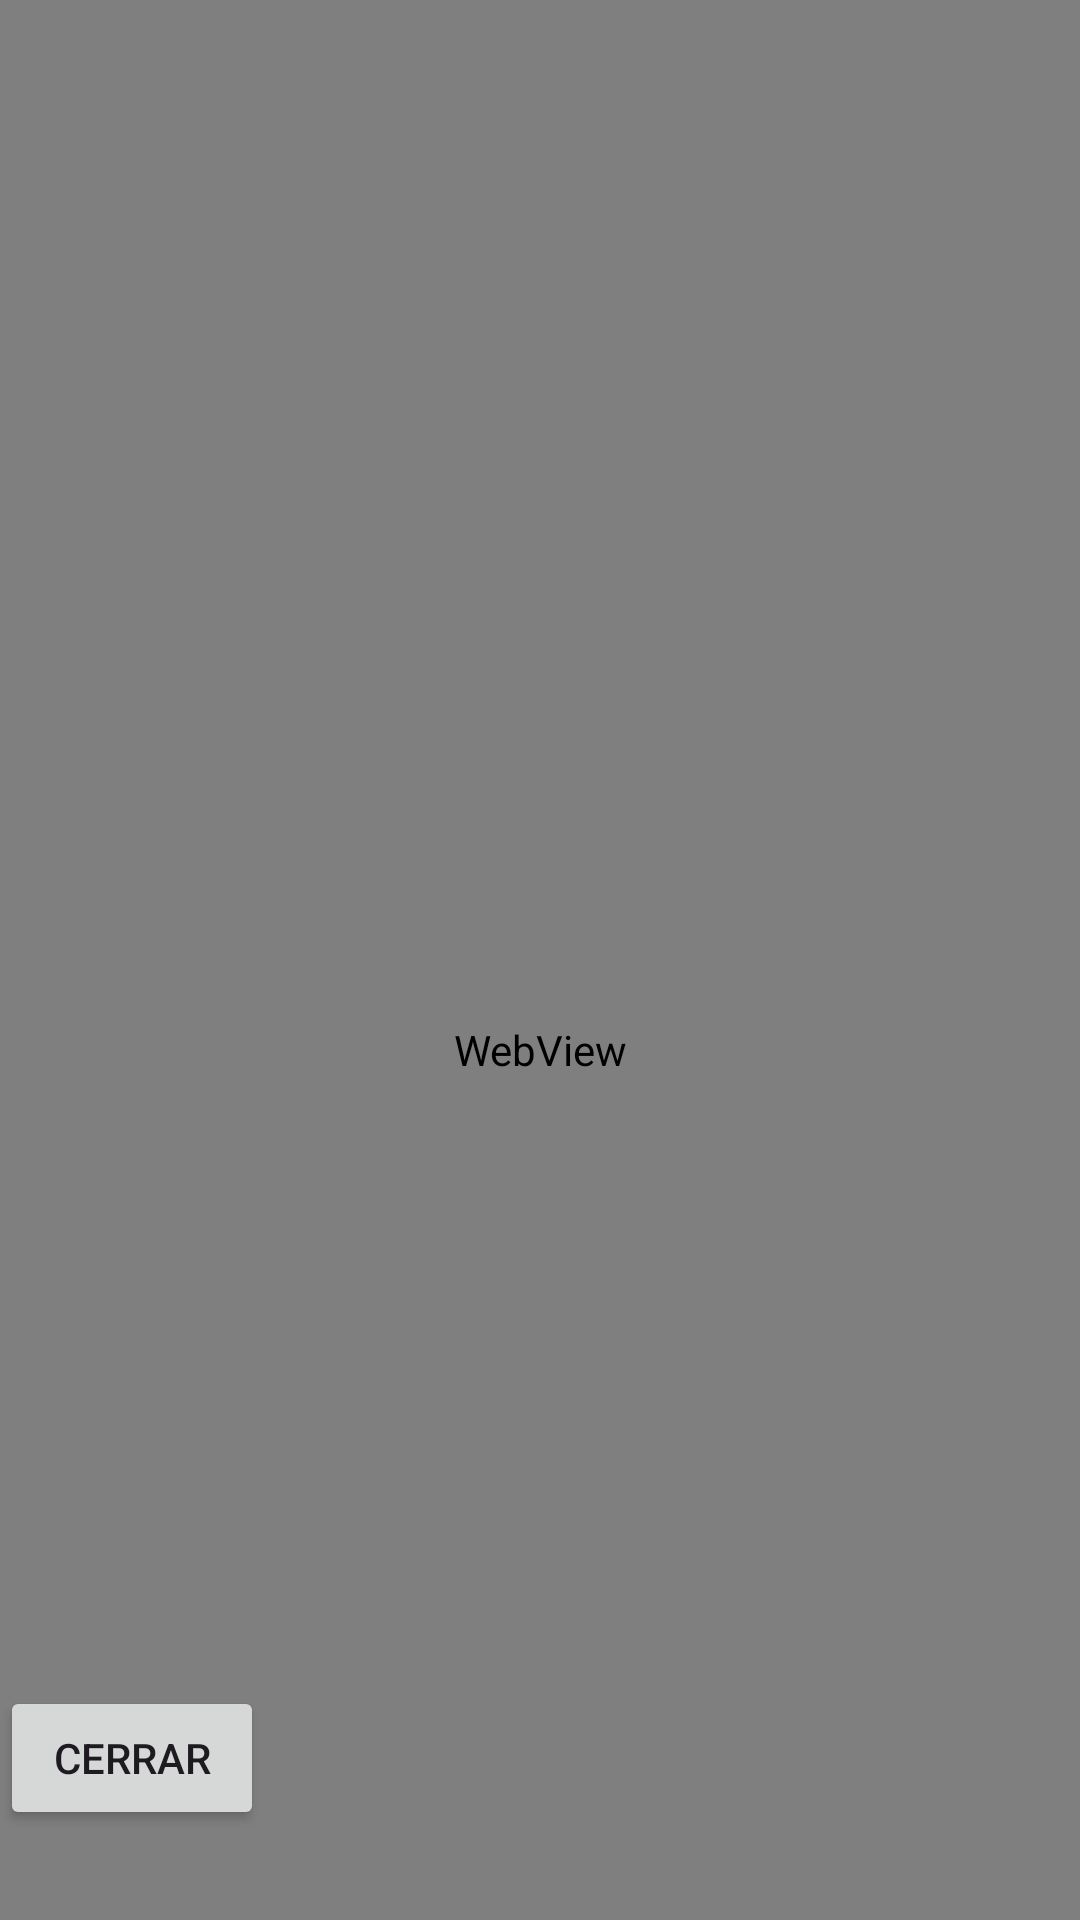

Produce the Android XML layout that renders to this screen, including the resource entries it uses.
<!-- AndroidManifest.xml: application theme Theme.TodoEnUno -->
<!-- res/layout/activity_web_view.xml -->
<?xml version="1.0" encoding="utf-8"?>
<androidx.constraintlayout.widget.ConstraintLayout xmlns:android="http://schemas.android.com/apk/res/android"
    xmlns:app="http://schemas.android.com/apk/res-auto"
    xmlns:tools="http://schemas.android.com/tools"
    android:id="@+id/main"
    android:layout_width="match_parent"
    android:layout_height="match_parent"
    tools:context=".WebView_Activity">

    <WebView
        android:id="@+id/webView1"
        android:layout_width="match_parent"
        android:layout_height="700dp" />

    <Button
        android:id="@+id/btnWebViewActivity"
        android:layout_width="wrap_content"
        android:layout_height="wrap_content"
        android:layout_marginBottom="30dp"
        android:onClick="cerrarButton"
        android:text="@string/app_cerrar"
        app:layout_constraintBottom_toBottomOf="parent"
        app:layout_constraintStart_toStartOf="parent" />


</androidx.constraintlayout.widget.ConstraintLayout>
<!-- resources referenced by this layout -->
<resources>
  <string name="app_cerrar">Cerrar</string>
  <style name="Theme.TodoEnUno" parent="Base.Theme.TodoEnUno" />
  <style name="Base.Theme.TodoEnUno" parent="Theme.Material3.DayNight.NoActionBar">
          
          
      </style>
</resources>
